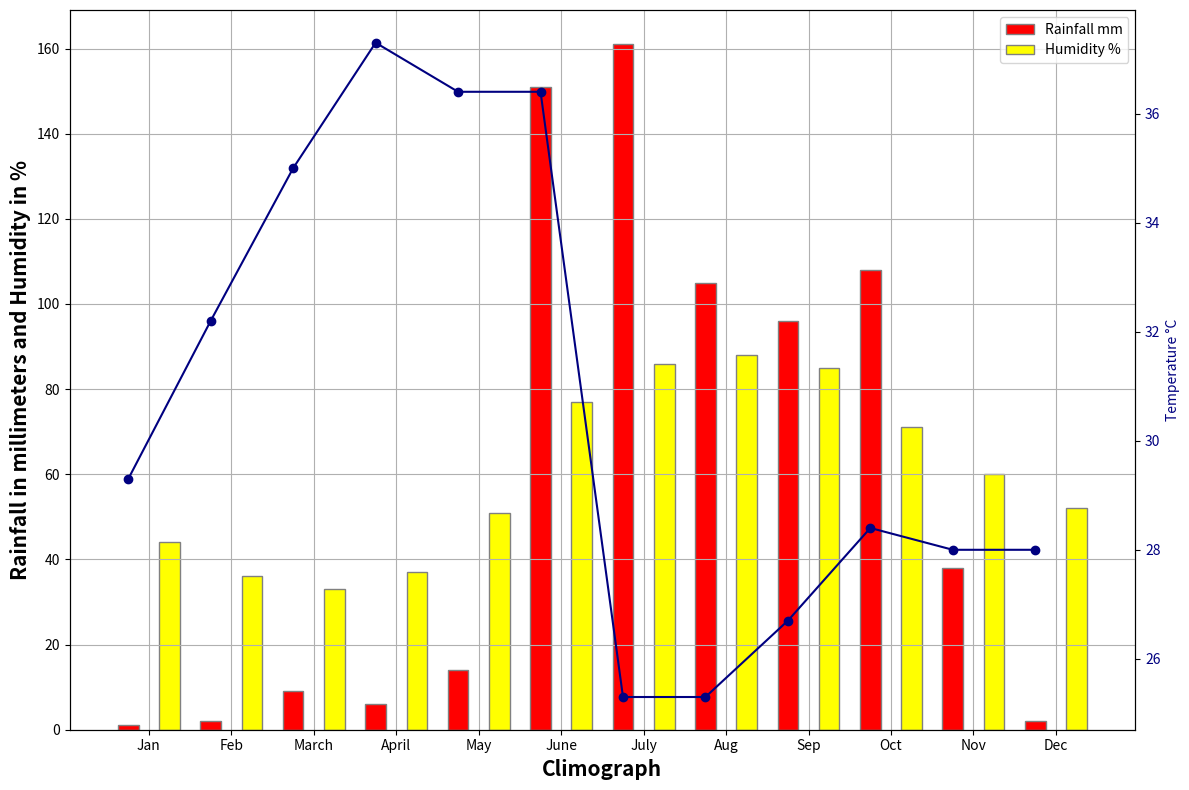

Reproduce this figure in Python.
import numpy as np
import matplotlib.pyplot as plt
import os

####
#os.chdir('/storage/emulated/0/')
 
# set width of bar
barWidth = 0.25
fig, ax= plt.subplots(figsize =(12, 8))
 
# set height of bar
Rain=[1, 2, 9, 6, 14,151, 161, 105, 96, 108, 38, 2]
Temp=[29.3,32.2, 35,37.3, 36.4,36.4, 25.3,25.3,26.7,28.4,28,28]
Humi=[44, 36,33,37,51,77,86, 88, 85,71,60,52]
 
# Set position of bar on X axis
br1 = np.arange(len(Rain))
br2 = [x + barWidth for x in br1]
br3 = [x + barWidth for x in br2]
 
# Make the plot
plt.bar(br1, Rain, color ='red', width = barWidth,
        edgecolor ='grey', label ='Rainfall mm')
        
#df['data'].plot(kind='line', marker='*', color='black', ms=10)
#Temp.plot(secondary_y=True)        
#plt.bar(br2, Temp, color ='g', width = barWidth, edgecolor ='grey', label ='Temperature °C')
plt.bar(br3, Humi, color ='yellow', width = barWidth,
        edgecolor ='grey', label ='Humidity %')


#ax2 = ax.twinx()
#ax2.plot(Temp, color='green', marker='o')
#df[['sales_gr','net_pft_gr']].        
#plt.plot(Temp, color='green', marker='o')
#plt.title('Unemployment Rate Vs Year', fontsize=14)
#plt.xlabel('Year', fontsize=14)
#plt.ylabel('Unemployment Rate', fontsize=14)
plt.grid(True)
plt.legend()
# Adding Xticks
plt.xlabel('Climograph', fontweight ='bold', fontsize = 15)
plt.ylabel('Rainfall in millimeters and Humidity in %', fontweight ='bold', fontsize = 15)
plt.xticks([r + barWidth for r in range(len(Rain))],
        ['Jan', 'Feb', 'March', 'April','May','June', 'July','Aug','Sep', 'Oct', 'Nov', 'Dec'])
        
ax2 = ax.twinx()  
# instantiate a second axes that shares the same x-axis

color = 'navy'
ax2.set_ylabel('Temperature °C', color=color) 
 # we already handled the x-label with ax1
ax2.plot(Temp, color=color, marker='o')
ax2.tick_params(axis='y', labelcolor=color)

 


fig.tight_layout()
plt.savefig('Climatograph_chiplun.png', dpi=400)
plt.show()
